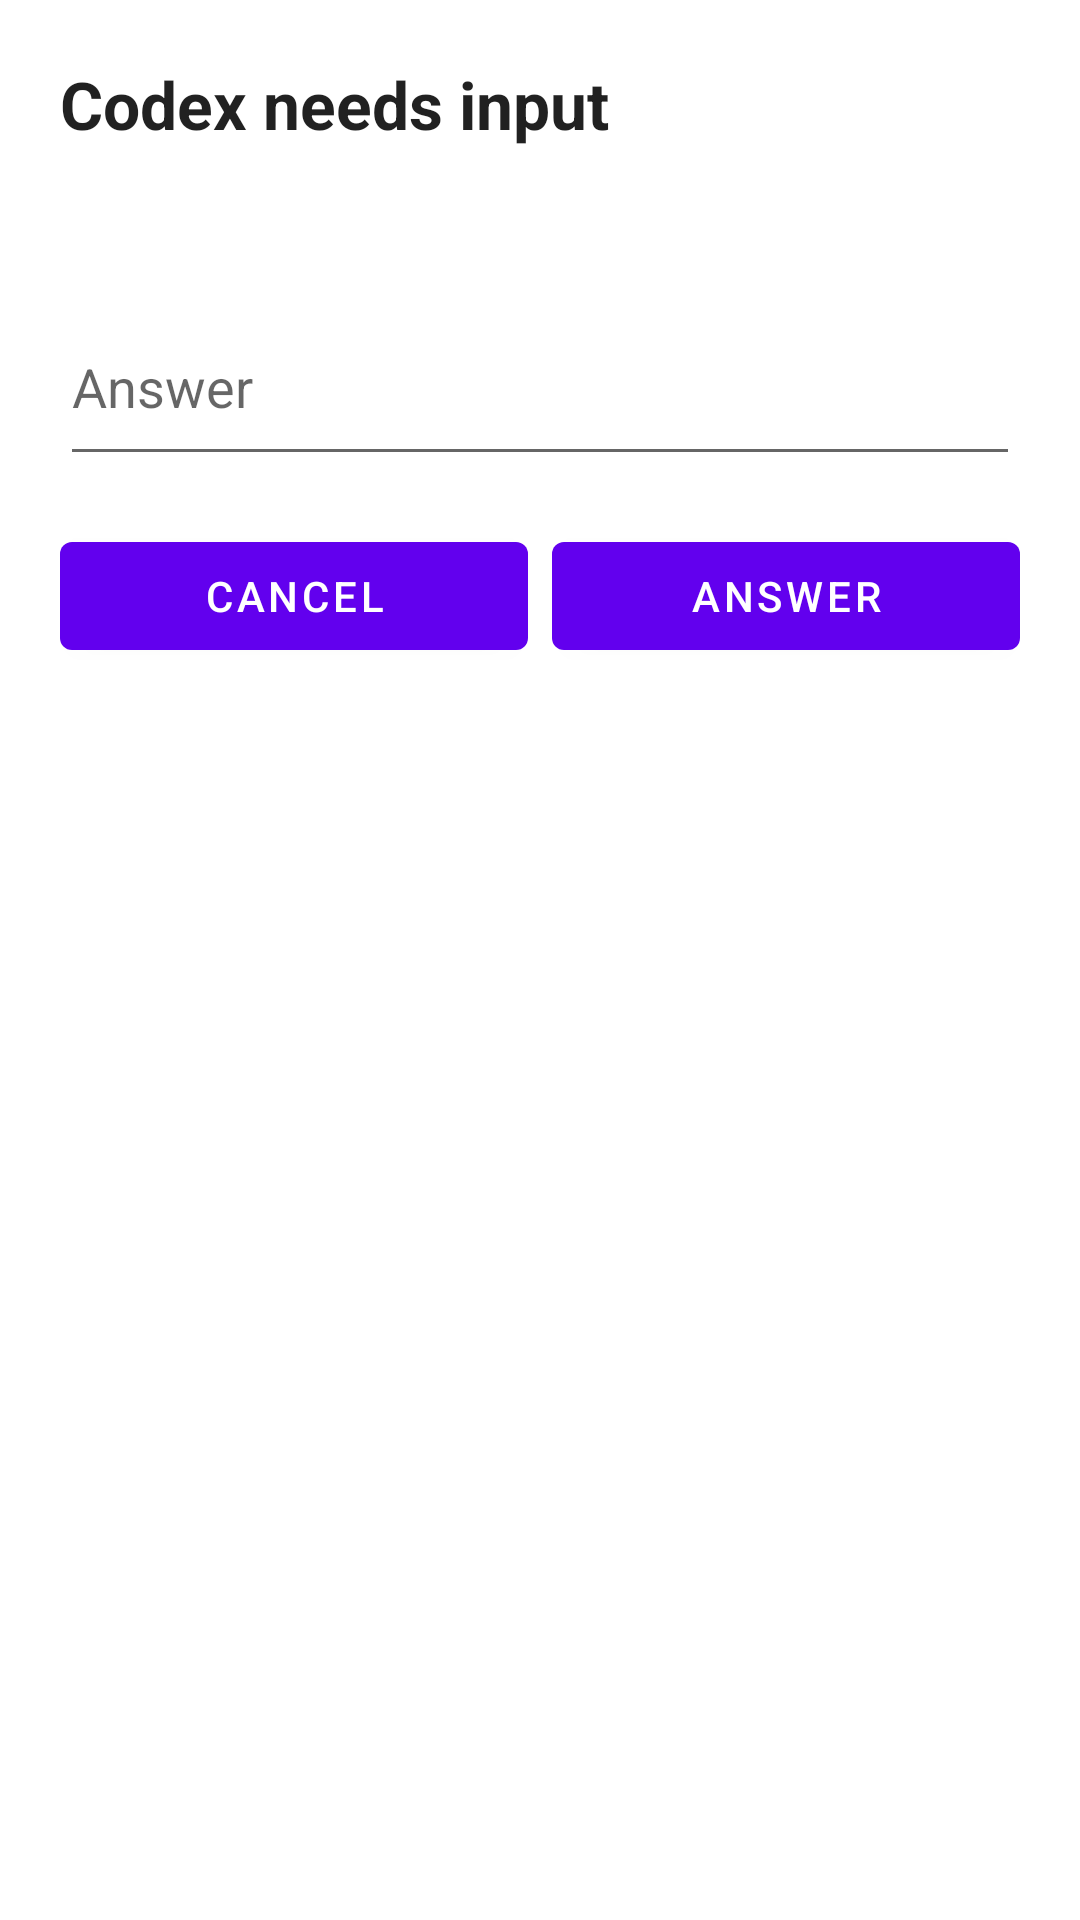

This screen was rendered from an Android layout file. Write that file and the resources it references.
<!-- AndroidManifest.xml: fallback theme Theme.MaterialComponents.DayNight.NoActionBar -->
<!-- res/layout/activity_session_question_popup.xml -->
<LinearLayout xmlns:android="http://schemas.android.com/apk/res/android"
    android:layout_width="match_parent"
    android:layout_height="wrap_content"
    android:orientation="vertical"
    android:padding="20dp">

    <TextView
        android:layout_width="wrap_content"
        android:layout_height="wrap_content"
        android:text="Codex needs input"
        android:textAppearance="@android:style/TextAppearance.DeviceDefault.Large"
        android:textStyle="bold" />

    <ScrollView
        android:layout_width="match_parent"
        android:layout_height="wrap_content"
        android:layout_marginTop="12dp"
        android:maxHeight="220dp"
        android:fadeScrollbars="false"
        android:overScrollMode="ifContentScrolls"
        android:scrollbars="vertical">

        <TextView
            android:id="@+id/session_popup_question_text"
            android:layout_width="match_parent"
            android:layout_height="wrap_content"
            android:textIsSelectable="true" />
    </ScrollView>

    <EditText
        android:id="@+id/session_popup_answer_input"
        android:layout_width="match_parent"
        android:layout_height="wrap_content"
        android:layout_marginTop="16dp"
        android:hint="Answer"
        android:inputType="textCapSentences|textMultiLine"
        android:minLines="2" />

    <LinearLayout
        android:layout_width="match_parent"
        android:layout_height="wrap_content"
        android:layout_marginTop="16dp"
        android:orientation="horizontal">

        <Button
            android:id="@+id/session_popup_cancel_button"
            android:layout_width="0dp"
            android:layout_height="wrap_content"
            android:layout_weight="1"
            android:text="Cancel" />

        <Button
            android:id="@+id/session_popup_submit_button"
            android:layout_width="0dp"
            android:layout_height="wrap_content"
            android:layout_marginStart="8dp"
            android:layout_weight="1"
            android:text="Answer" />
    </LinearLayout>
</LinearLayout>
<!-- resources referenced by this layout -->
<resources>

</resources>
